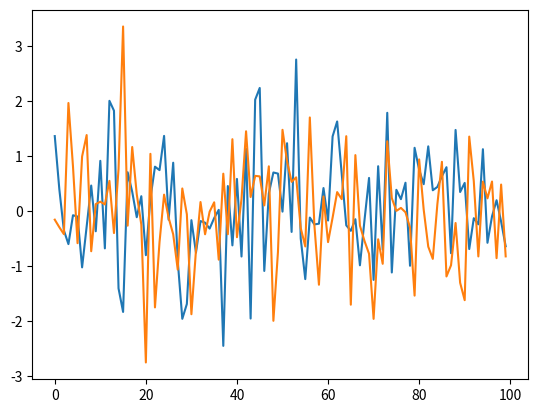

Here is the Python script that generated this plot: (Note: this script raises an exception after producing the figure.)
# -*- coding: utf-8 -*-
"""
Created on Wed Feb 12 08:26:34 2020

@author: Owner
"""

#standar white noise process. each epsilon independent and normally dist'd
import numpy as np
import matplotlib.pyplot as plt

x = np.random.randn(100)
plt.plot(x)
plt.show()

#using loops
ts_length = 100
ϵ_values = []   # Empty list

for i in range(ts_length):
    e = np.random.randn()
    ϵ_values.append(e)

plt.plot(ϵ_values)
plt.show()

#factorial exercise
def factorial(n):
    factorial=1
if n<0:
    print("NA")
elif n ==0:
    print("factorial is 1")
else:
    for i in range(1, num+1):
        factorial=factorial*i
        print("factorial" "is")





    
